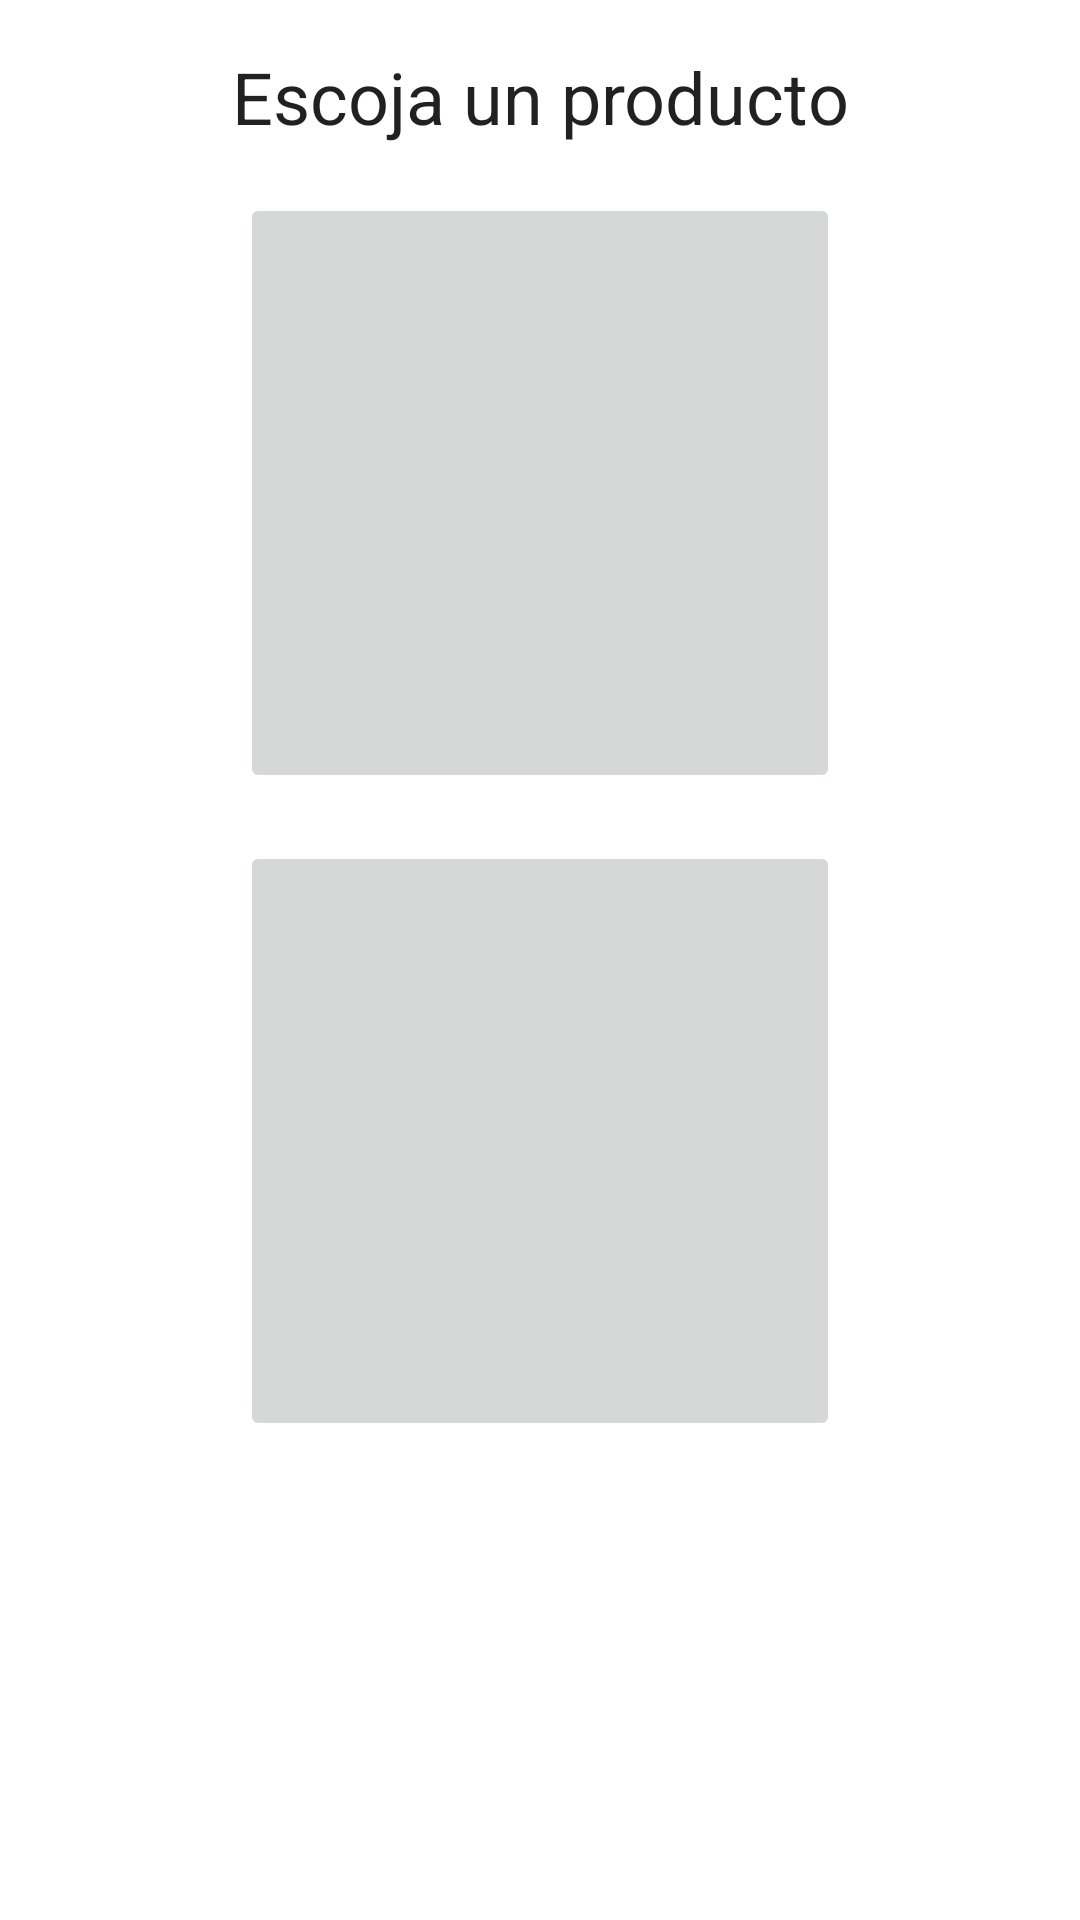

Layout XML and referenced resources for this Android screen:
<!-- AndroidManifest.xml: application theme Theme.AppTienda -->
<!-- res/layout/fragment_product.xml -->
<?xml version="1.0" encoding="utf-8"?>
<androidx.constraintlayout.widget.ConstraintLayout
xmlns:android="http://schemas.android.com/apk/res/android"
xmlns:app="http://schemas.android.com/apk/res-auto"
xmlns:tools="http://schemas.android.com/tools"
android:layout_width="match_parent"
android:layout_height="match_parent"
tools:context=".ui.product.ProductFragment">

<TextView
    android:id="@+id/title_producto"
    android:layout_width="wrap_content"
    android:layout_height="wrap_content"
    android:textAppearance="?attr/textAppearanceHeadline5"
    android:text="@string/escoja_un_producto"
    android:layout_marginTop="16dp"
    app:layout_constraintStart_toStartOf="parent"
    app:layout_constraintTop_toTopOf="parent"
    app:layout_constraintEnd_toEndOf="parent"/>

<ImageButton
    android:id="@+id/btn_shirt"
    android:layout_width="200dp"
    android:layout_height="200dp"
    android:layout_marginTop="16dp"
    android:scaleType="fitCenter"
    app:layout_constraintTop_toBottomOf="@id/title_producto"
    app:layout_constraintStart_toStartOf="parent"
    app:layout_constraintEnd_toEndOf="parent"/>

<ImageButton
    android:id="@+id/btn_sweater"
    android:layout_width="200dp"
    android:layout_height="200dp"
    android:layout_marginTop="16dp"
    android:scaleType="fitCenter"
    app:layout_constraintTop_toBottomOf="@id/btn_shirt"
    app:layout_constraintStart_toStartOf="parent"
    app:layout_constraintEnd_toEndOf="parent"/>
</androidx.constraintlayout.widget.ConstraintLayout>
<!-- resources referenced by this layout -->
<resources>
  <string name="escoja_un_producto">Escoja un producto</string>
  <style name="Theme.AppTienda" parent="Theme.MaterialComponents.DayNight.DarkActionBar">
          
          <item name="colorPrimary">@color/purple_500</item>
          <item name="colorPrimaryVariant">@color/purple_700</item>
          <item name="colorOnPrimary">@color/white</item>
          
          <item name="colorSecondary">@color/teal_200</item>
          <item name="colorSecondaryVariant">@color/teal_700</item>
          <item name="colorOnSecondary">@color/black</item>
          
          <item name="android:statusBarColor">?attr/colorPrimaryVariant</item>
          
      </style>
  <color name="purple_500">#FF6200EE</color>
  <color name="purple_700">#FF3700B3</color>
  <color name="white">#FFFFFFFF</color>
  <color name="teal_200">#FF03DAC5</color>
  <color name="teal_700">#FF018786</color>
  <color name="black">#FF000000</color>
</resources>
